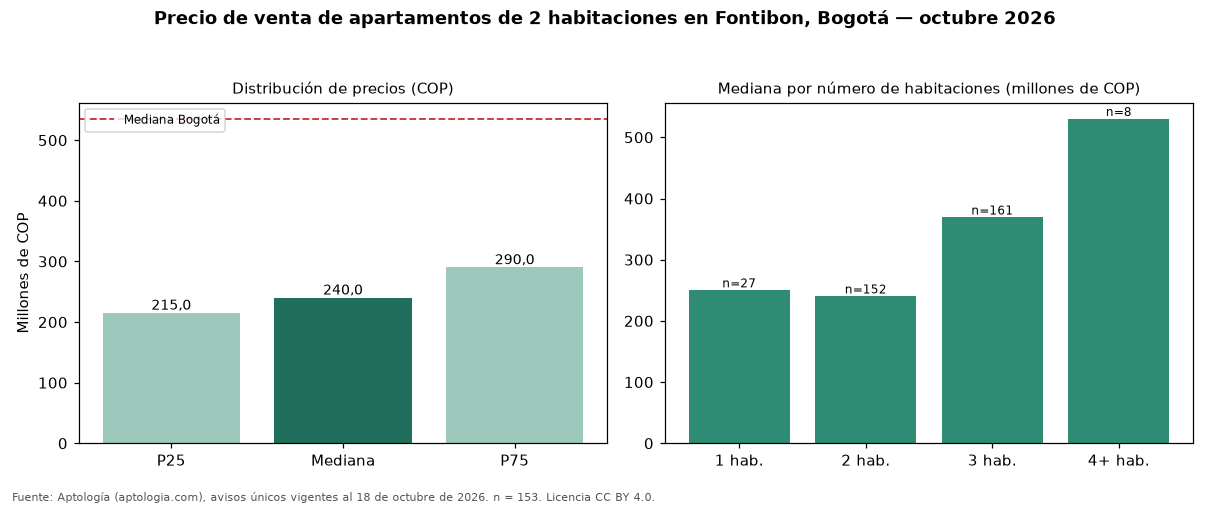

The table this chart was drawn from, first rows:
seccion, metrica, valor_cop, n
precio, p25, 215000000, 153
precio, mediana, 240000000, 153
precio, p75, 290000000, 153
cop_por_m2, p25, 4887285, 153
cop_por_m2, mediana, 5571606, 153
cop_por_m2, p75, 6595588, 153
area, area_mediana_m2, 45.0, 153
habitaciones, 1, 250000000, 27
habitaciones, 2, 240000000, 152
habitaciones, 3, 369000000, 161
habitaciones, 4+, 530000000, 8
administracion, mediana, 165438, 120
estrato, moda, 3, 
parqueadero, porcentaje_con_parqueadero, 28.1, 153
ciudad, mediana_ciudad, 535000000, 7961
ciudad, mediana_cop_por_m2_ciudad, 7500000, 7961
